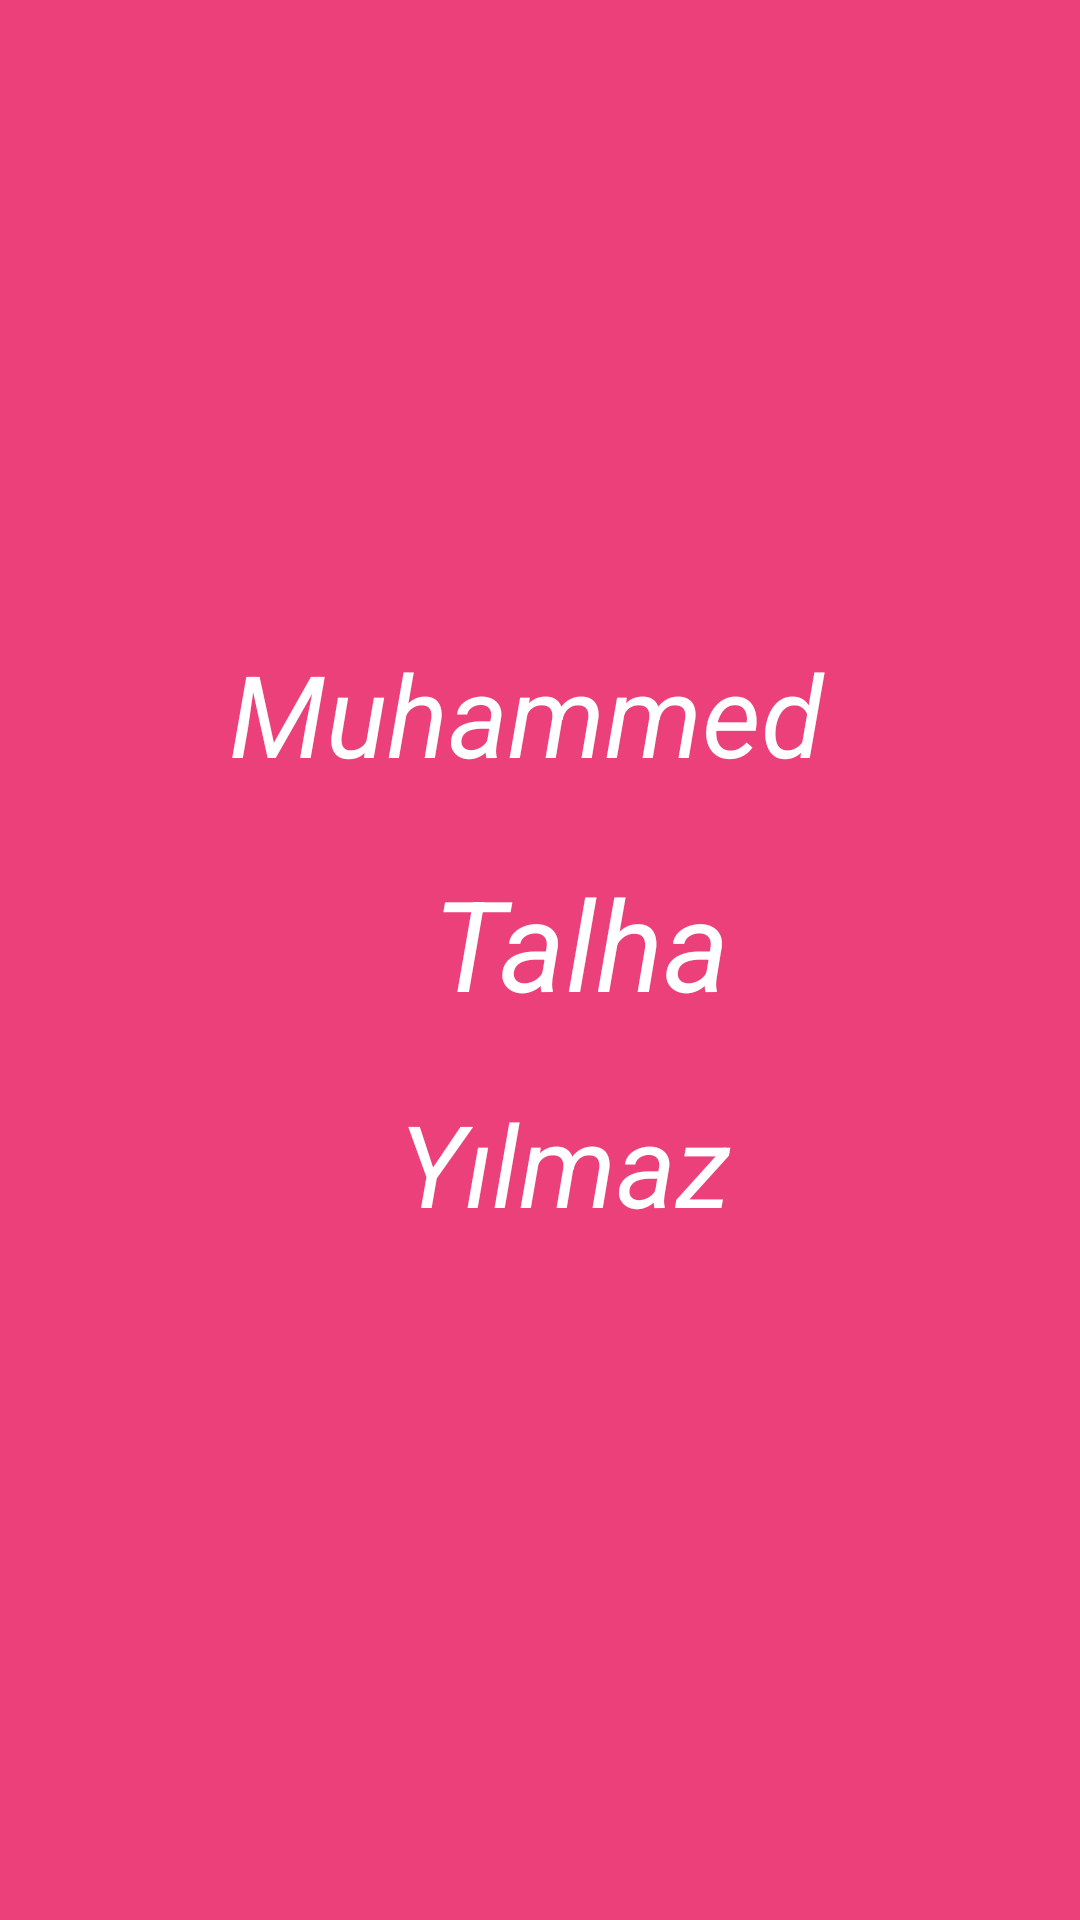

Produce the Android XML layout that renders to this screen, including the resource entries it uses.
<!-- AndroidManifest.xml: application theme Theme.ParkKontrol -->
<!-- res/layout/activity_splash_screen.xml -->
<?xml version="1.0" encoding="utf-8"?>
<androidx.constraintlayout.widget.ConstraintLayout xmlns:android="http://schemas.android.com/apk/res/android"
    xmlns:app="http://schemas.android.com/apk/res-auto"
    xmlns:tools="http://schemas.android.com/tools"
    android:layout_width="match_parent"
    android:layout_height="match_parent"
    android:background="#EC407A"
    tools:context="com.yilmaz.parkkontrol.view.SplashScreen">

    <TextView
        android:id="@+id/topText"
        android:layout_width="wrap_content"
        android:layout_height="wrap_content"
        android:layout_marginBottom="23dp"
        android:text="Muhammed "
        android:textAlignment="center"
        android:textColor="#fff"
        android:textSize="38sp"
        android:textStyle="italic"
        app:layout_constraintBottom_toTopOf="@+id/middleText"
        app:layout_constraintEnd_toEndOf="parent"
        app:layout_constraintStart_toStartOf="parent" />

    <TextView
        android:id="@+id/middleText"
        android:layout_width="wrap_content"
        android:layout_height="wrap_content"
        android:layout_marginBottom="20dp"
        android:text="Talha"
        android:textColor="#fff"
        android:textSize="42sp"
        android:textStyle="italic"
        app:layout_constraintBottom_toTopOf="@+id/bottomText"
        app:layout_constraintEnd_toEndOf="@+id/bottomText" />

    <TextView
        android:id="@+id/bottomText"
        android:layout_width="wrap_content"
        android:layout_height="wrap_content"
        android:layout_marginStart="133dp"
        android:layout_marginBottom="227dp"
        android:text="Yılmaz"
        android:textColor="#fff"
        android:textSize="38sp"
        android:textStyle="italic"
        app:layout_constraintBottom_toBottomOf="parent"
        app:layout_constraintStart_toStartOf="parent" />

</androidx.constraintlayout.widget.ConstraintLayout>
<!-- resources referenced by this layout -->
<resources>
  <style name="Theme.ParkKontrol" parent="Theme.MaterialComponents.DayNight.NoActionBar">
          
          <item name="colorPrimary">@color/purple_500</item>
          <item name="colorPrimaryVariant">@color/purple_700</item>
          <item name="colorOnPrimary">@color/white</item>
          
          <item name="colorSecondary">@color/teal_200</item>
          <item name="colorSecondaryVariant">@color/teal_700</item>
          <item name="colorOnSecondary">@color/black</item>
          
          <item name="android:statusBarColor" tools:targetApi="l">?attr/colorPrimaryVariant</item>
          
      </style>
  <!-- not gathered from this repository: default colours our renderer supplied (Android Studio template values) -->
  <color name="purple_500">#FF6200EE</color>
  <color name="purple_700">#FF3700B3</color>
  <color name="teal_200">#FF03DAC5</color>
  <color name="teal_700">#FF018786</color>
  <color name="black">#FF000000</color>
  <color name="white">#FFFFFFFF</color>
</resources>
